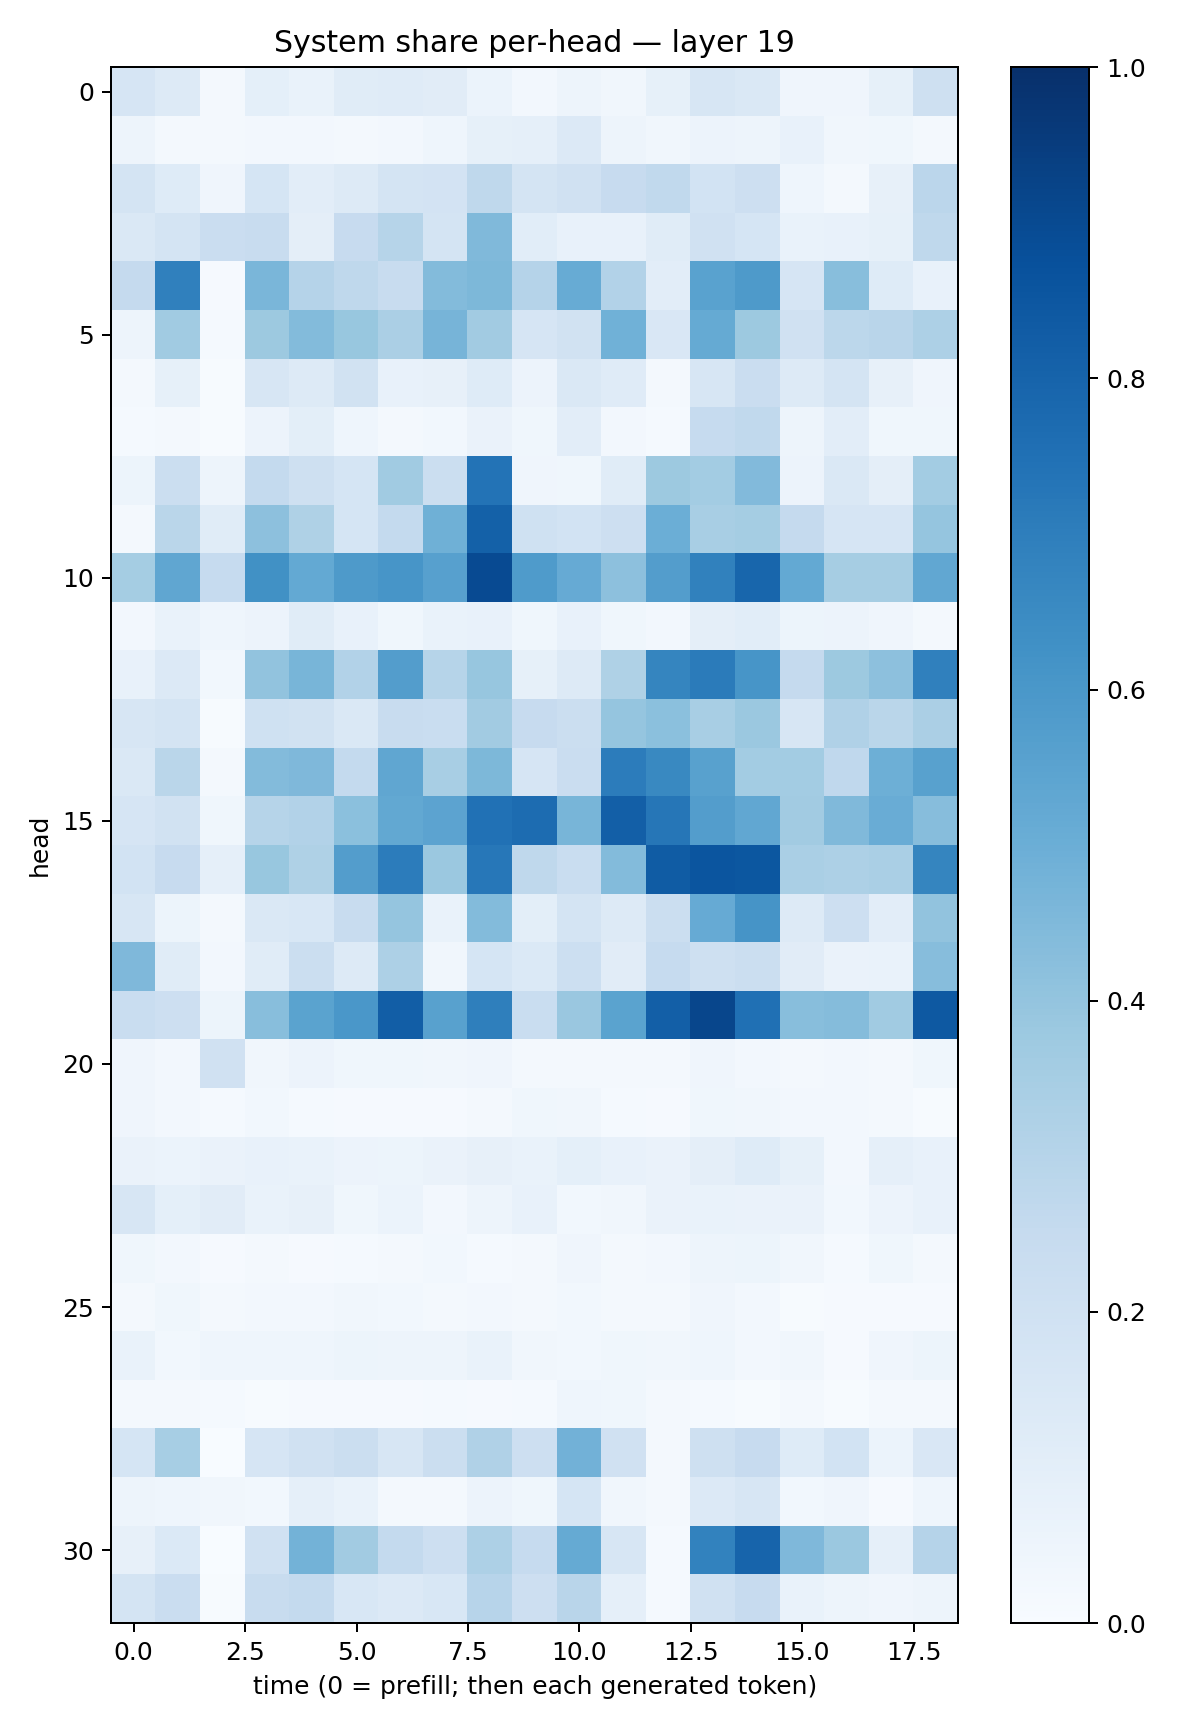

The file beside this chart, header and first rows:
0.1644433, 0.13047881, 0.018515844, 0.090225644, 0.06995086, 0.11558641, 0.118027575, 0.11057867, 0.060952622, 0.026394762, 0.048026823, 0.032556944, 0.08254159, 0.16391876, 0.1417446, 0.04253586, 0.040838704, 0.084227495, 0.20507567
0.04812, 0.02266, 0.01878, 0.0256, 0.0256, 0.01778, 0.0261, 0.04687, 0.08408, 0.08983, 0.133, 0.04907, 0.03235, 0.05838, 0.0487, 0.07296, 0.03321, 0.03586, 0.02103
0.1721, 0.1245, 0.04134, 0.1691, 0.1034, 0.1301, 0.1758, 0.1823, 0.27, 0.1779, 0.1978, 0.2443, 0.2638, 0.1839, 0.2116, 0.0441, 0.01884, 0.07952, 0.2831
0.1426, 0.1726, 0.2297, 0.237, 0.09523, 0.2449, 0.2971, 0.1774, 0.4489, 0.1076, 0.07143, 0.07548, 0.1157, 0.1958, 0.1715, 0.0694, 0.0739, 0.08297, 0.2717
0.251, 0.6878, 0.008811, 0.4614, 0.3034, 0.2724, 0.2412, 0.4398, 0.4565, 0.3038, 0.5082, 0.3101, 0.1044, 0.5513, 0.5885, 0.1652, 0.4263, 0.123, 0.07521
0.05076, 0.3647, 0.01405, 0.376, 0.4402, 0.3879, 0.3328, 0.4694, 0.3615, 0.1648, 0.1942, 0.4851, 0.1522, 0.5194, 0.3772, 0.1964, 0.2797, 0.2892, 0.3278
0.01724, 0.08281, 0.004407, 0.1602, 0.1303, 0.1891, 0.07303, 0.07907, 0.1229, 0.05524, 0.1471, 0.1188, 0.02208, 0.1617, 0.2289, 0.1319, 0.1788, 0.08056, 0.04226
0.01179, 0.02156, 0.005328, 0.05611, 0.09981, 0.04491, 0.01879, 0.0302, 0.06391, 0.03574, 0.1032, 0.02552, 0.01337, 0.2486, 0.265, 0.0481, 0.1016, 0.03651, 0.03721
0.05446, 0.2188, 0.04738, 0.256, 0.2036, 0.1716, 0.3672, 0.2248, 0.7384, 0.03971, 0.03636, 0.1148, 0.3764, 0.3587, 0.4436, 0.05704, 0.1475, 0.09655, 0.3587
0.01776, 0.2888, 0.1153, 0.4157, 0.3234, 0.1702, 0.2572, 0.4903, 0.8109, 0.2014, 0.1861, 0.2143, 0.4987, 0.3418, 0.3539, 0.253, 0.1663, 0.1662, 0.3949
0.355, 0.5325, 0.2481, 0.626, 0.5208, 0.5862, 0.609, 0.5621, 0.8954, 0.5821, 0.5125, 0.4178, 0.5711, 0.6862, 0.7904, 0.5197, 0.3487, 0.3491, 0.5283
0.02657, 0.06963, 0.0451, 0.05515, 0.1153, 0.07581, 0.03774, 0.06717, 0.07569, 0.03812, 0.07741, 0.03753, 0.02644, 0.09411, 0.1093, 0.05293, 0.05812, 0.03961, 0.02219
0.07386, 0.135, 0.02951, 0.4026, 0.4679, 0.3091, 0.5713, 0.2976, 0.392, 0.0837, 0.1277, 0.3225, 0.6707, 0.7106, 0.6089, 0.2522, 0.3761, 0.415, 0.6899
0.1612, 0.1729, 0.005863, 0.1996, 0.189, 0.1443, 0.2373, 0.2339, 0.3608, 0.2449, 0.2235, 0.3982, 0.4185, 0.3429, 0.3791, 0.1584, 0.3203, 0.2889, 0.3349
0.141, 0.2869, 0.01694, 0.439, 0.4527, 0.2578, 0.5345, 0.3425, 0.4562, 0.1661, 0.2271, 0.7042, 0.6597, 0.5563, 0.3565, 0.3581, 0.2691, 0.4926, 0.5553
0.165, 0.1899, 0.03857, 0.2989, 0.3089, 0.4191, 0.5248, 0.545, 0.7485, 0.7661, 0.4658, 0.8182, 0.7272, 0.5722, 0.5274, 0.3624, 0.4457, 0.5076, 0.4326
0.1845, 0.2428, 0.08956, 0.3879, 0.3229, 0.5738, 0.705, 0.3825, 0.7232, 0.2727, 0.234, 0.4395, 0.8297, 0.8556, 0.8495, 0.3387, 0.3257, 0.3361, 0.6698
0.1627, 0.05409, 0.02042, 0.1446, 0.1556, 0.2419, 0.3962, 0.06783, 0.441, 0.09834, 0.1736, 0.126, 0.22, 0.5129, 0.6098, 0.1295, 0.2115, 0.1045, 0.4047
0.4509, 0.1161, 0.02507, 0.1146, 0.2198, 0.1301, 0.327, 0.03455, 0.1683, 0.1383, 0.2152, 0.1118, 0.2484, 0.2066, 0.2218, 0.1116, 0.06403, 0.06786, 0.4317
0.2342, 0.2146, 0.05207, 0.4268, 0.5505, 0.5983, 0.8214, 0.5554, 0.6923, 0.2306, 0.3835, 0.5505, 0.8169, 0.9137, 0.7506, 0.4273, 0.434, 0.3639, 0.8402
0.03969, 0.02672, 0.1967, 0.0344, 0.05738, 0.03628, 0.03756, 0.03355, 0.03941, 0.0165, 0.01744, 0.0157, 0.02329, 0.04137, 0.02532, 0.02203, 0.0269, 0.0183, 0.03814
0.04007, 0.0252, 0.01274, 0.02836, 0.01424, 0.0106, 0.009116, 0.009232, 0.02109, 0.03685, 0.03199, 0.01445, 0.008273, 0.03716, 0.03247, 0.0259, 0.02373, 0.0214, 0.006222
0.06428, 0.06166, 0.06326, 0.07242, 0.06671, 0.05723, 0.051, 0.06539, 0.08127, 0.07002, 0.09227, 0.0753, 0.06252, 0.09725, 0.1247, 0.08379, 0.02598, 0.08964, 0.07316
0.1612, 0.09192, 0.1124, 0.06833, 0.08085, 0.03613, 0.06058, 0.02521, 0.0499, 0.07759, 0.03031, 0.03241, 0.0656, 0.06818, 0.06355, 0.06634, 0.02847, 0.05578, 0.07522
0.03573, 0.02714, 0.008931, 0.01812, 0.009597, 0.01307, 0.0161, 0.02847, 0.01361, 0.01922, 0.04235, 0.02142, 0.02588, 0.04793, 0.05423, 0.0314, 0.01309, 0.03739, 0.01677
0.0202, 0.03652, 0.02335, 0.02567, 0.02511, 0.03178, 0.0297, 0.02088, 0.02508, 0.01961, 0.02805, 0.02335, 0.0194, 0.03978, 0.02646, 0.007623, 0.01099, 0.009142, 0.009741
0.06881, 0.03124, 0.04627, 0.04349, 0.04351, 0.05251, 0.05064, 0.04864, 0.06911, 0.03497, 0.02967, 0.03888, 0.03216, 0.04379, 0.02582, 0.03303, 0.01022, 0.04183, 0.05097
0.019, 0.01665, 0.01529, 0.007401, 0.00882, 0.008743, 0.01134, 0.01285, 0.00985, 0.01281, 0.04364, 0.03836, 0.01968, 0.01521, 0.007439, 0.0184, 0.005601, 0.02024, 0.01727
0.17, 0.3439, 0.003661, 0.1653, 0.1969, 0.2247, 0.1581, 0.2191, 0.3191, 0.2143, 0.4822, 0.1982, 0.01796, 0.2096, 0.2452, 0.122, 0.1867, 0.06134, 0.1505
0.04829, 0.04369, 0.03217, 0.03008, 0.08768, 0.06659, 0.02094, 0.02176, 0.05572, 0.03788, 0.168, 0.03168, 0.01991, 0.1356, 0.158, 0.03083, 0.0409, 0.01128, 0.04455
0.07998, 0.1399, 0.001975, 0.1989, 0.4789, 0.3601, 0.2549, 0.2143, 0.3257, 0.2489, 0.5165, 0.1631, 0.0156, 0.6803, 0.7999, 0.4508, 0.3795, 0.08862, 0.304
0.1773, 0.2269, 0.004946, 0.2418, 0.2577, 0.1535, 0.1338, 0.1532, 0.2948, 0.2128, 0.2902, 0.08699, 0.01301, 0.1962, 0.2431, 0.06925, 0.0488, 0.04009, 0.04987
